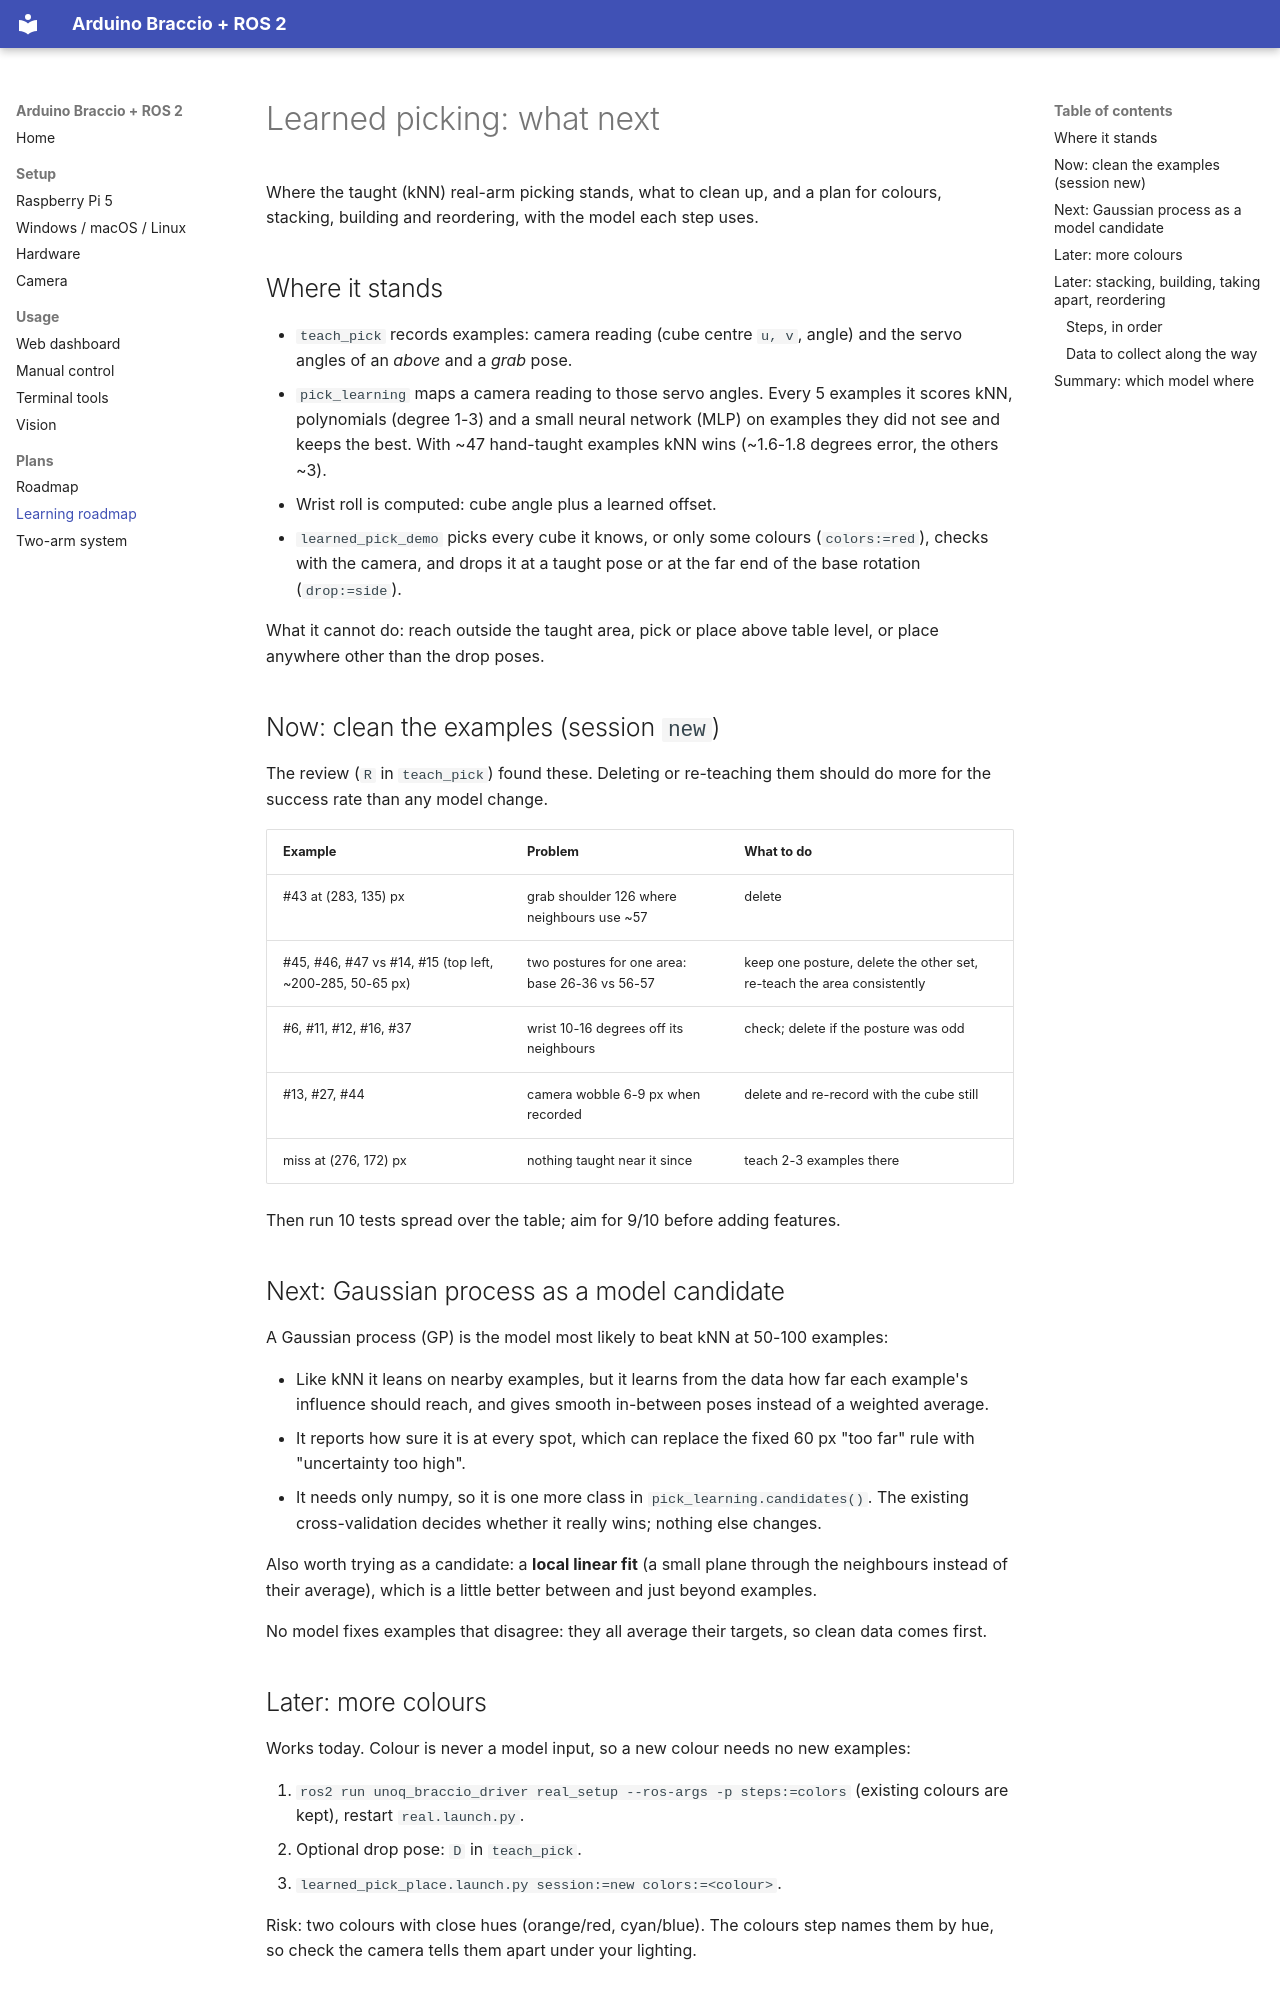

repository: hwivc/unoq-braccio · page: learning_roadmap.html · generator: mkdocs

# Learned picking: what next

Where the taught (kNN) real-arm picking stands, what to clean up, and a plan
for colours, stacking, building and reordering, with the model each step
uses.

## Where it stands

- `teach_pick` records examples: camera reading (cube centre `u, v`, angle)
  and the servo angles of an *above* and a *grab* pose.
- `pick_learning` maps a camera reading to those servo angles. Every 5
  examples it scores kNN, polynomials (degree 1-3) and a small neural network
  (MLP) on examples they did not see and keeps the best. With ~47 hand-taught
  examples kNN wins (~1.6-1.8 degrees error, the others ~3).
- Wrist roll is computed: cube angle plus a learned offset.
- `learned_pick_demo` picks every cube it knows, or only some colours
  (`colors:=red`), checks with the camera, and drops it at a taught pose or at
  the far end of the base rotation (`drop:=side`).

What it cannot do: reach outside the taught area, pick or place above table
level, or place anywhere other than the drop poses.

## Now: clean the examples (session `new`)

The review (`R` in `teach_pick`) found these. Deleting or re-teaching them
should do more for the success rate than any model change.

| Example | Problem | What to do |
|---|---|---|
| #43 at (283, 135) px | grab shoulder 126 where neighbours use ~57 | delete |
| #45, #46, #47 vs #14, #15 (top left, ~200-285, 50-65 px) | two postures for one area: base 26-36 vs 56-57 | keep one posture, delete the other set, re-teach the area consistently |
| #6, #11, #12, #16, #37 | wrist 10-16 degrees off its neighbours | check; delete if the posture was odd |
| #13, #27, #44 | camera wobble 6-9 px when recorded | delete and re-record with the cube still |
| miss at (276, 172) px | nothing taught near it since | teach 2-3 examples there |

Then run 10 tests spread over the table; aim for 9/10 before adding features.

## Next: Gaussian process as a model candidate

A Gaussian process (GP) is the model most likely to beat kNN at 50-100
examples:

- Like kNN it leans on nearby examples, but it learns from the data how far
  each example's influence should reach, and gives smooth in-between poses
  instead of a weighted average.
- It reports how sure it is at every spot, which can replace the fixed 60 px
  "too far" rule with "uncertainty too high".
- It needs only numpy, so it is one more class in `pick_learning.candidates()`.
  The existing cross-validation decides whether it really wins; nothing else
  changes.

Also worth trying as a candidate: a **local linear fit** (a small plane
through the neighbours instead of their average), which is a little better
between and just beyond examples.

No model fixes examples that disagree: they all average their targets, so
clean data comes first.

## Later: more colours

Works today. Colour is never a model input, so a new colour needs no new
examples:

1. `ros2 run unoq_braccio_driver real_setup --ros-args -p steps:=colors`
   (existing colours are kept), restart `real.launch.py`.
2. Optional drop pose: `D` in `teach_pick`.
3. `learned_pick_place.launch.py session:=new colors:=<colour>`.

Risk: two colours with close hues (orange/red, cyan/blue). The colours step
names them by hue, so check the camera tells them apart under your lighting.
